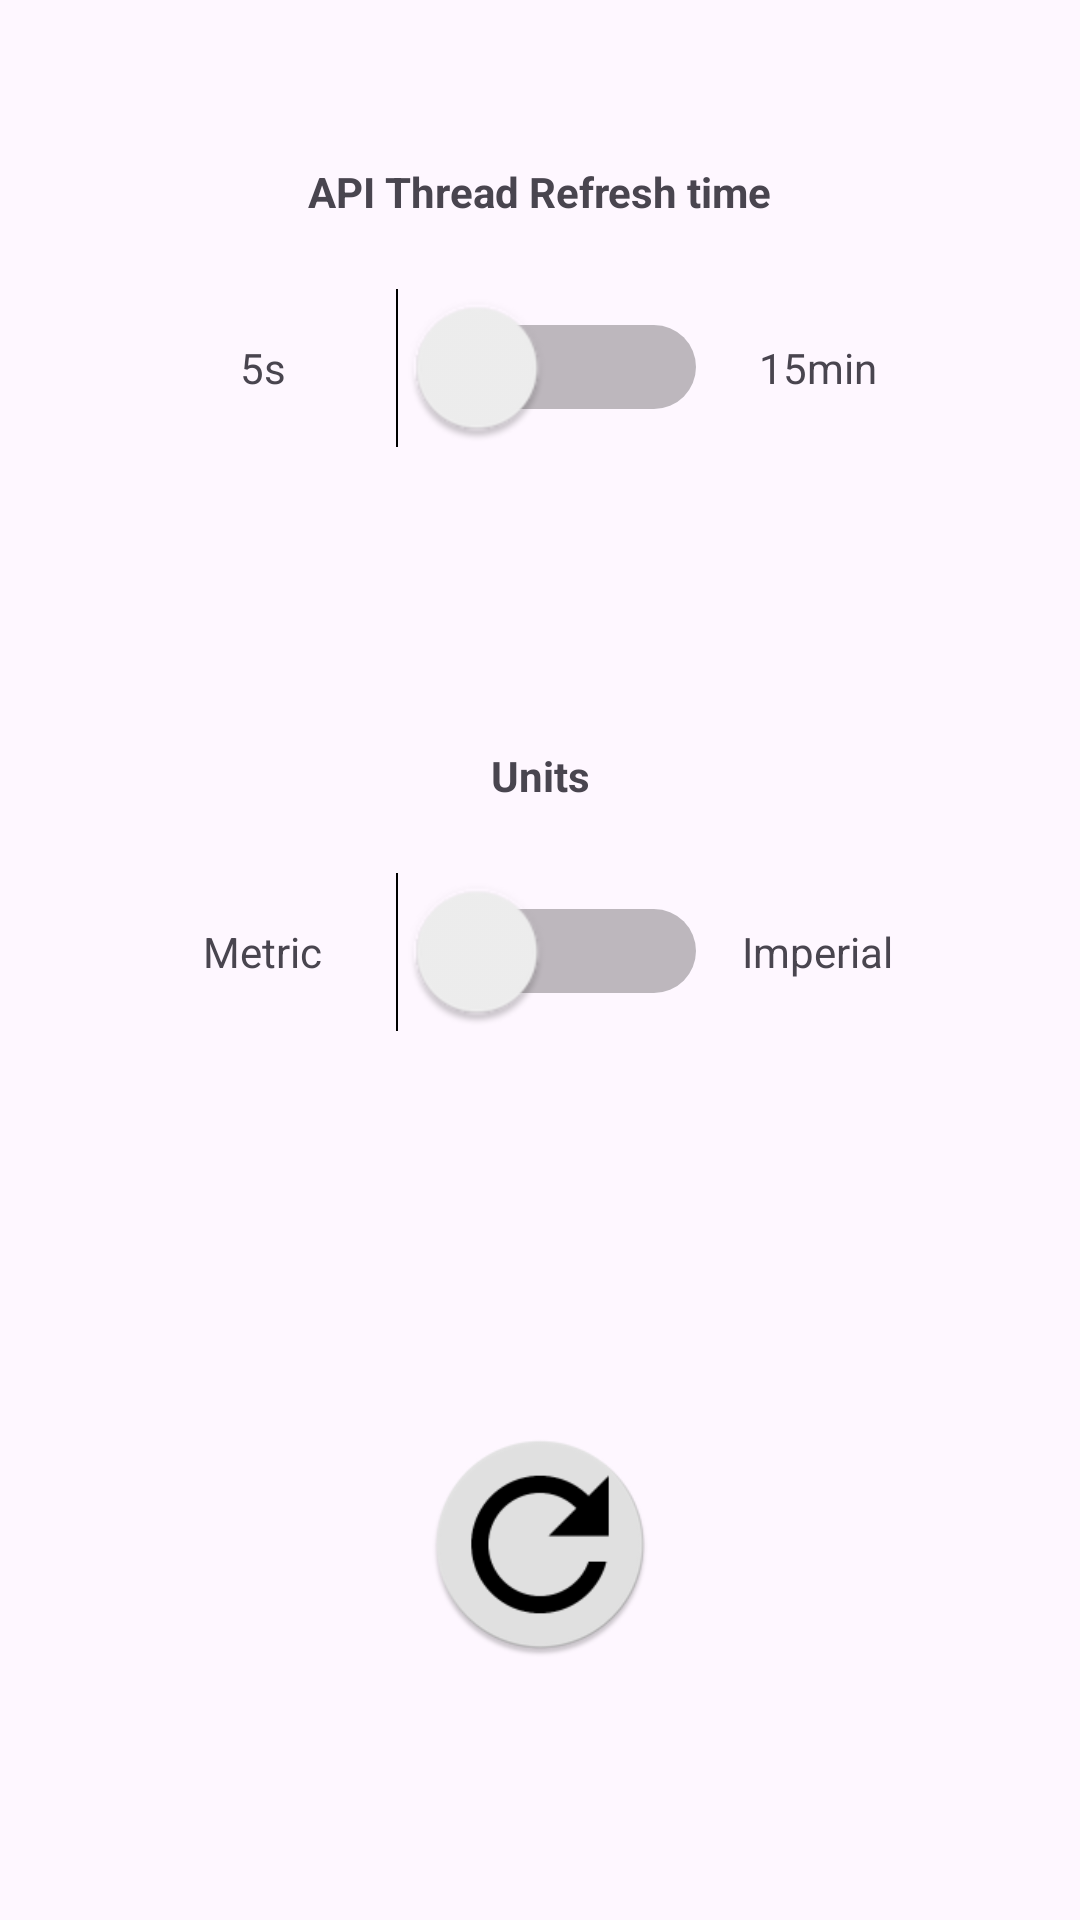

Write the Android layout XML for this screen, with the resource values it uses.
<!-- AndroidManifest.xml: application theme Theme.Weathermobileapp -->
<!-- res/layout/fragment_settings_main.xml -->
<?xml version="1.0" encoding="utf-8"?>
<androidx.constraintlayout.widget.ConstraintLayout xmlns:android="http://schemas.android.com/apk/res/android"
    xmlns:app="http://schemas.android.com/apk/res-auto"
    xmlns:tools="http://schemas.android.com/tools"
    android:layout_width="match_parent"
    android:layout_height="match_parent">

    <androidx.constraintlayout.widget.ConstraintLayout
        android:layout_width="0dp"
        android:layout_height="0dp"
        android:layout_margin="@dimen/fragment1Margin"
        app:layout_constraintBottom_toBottomOf="parent"
        app:layout_constraintEnd_toEndOf="parent"
        app:layout_constraintHorizontal_bias="0.0"
        app:layout_constraintStart_toStartOf="parent"
        app:layout_constraintTop_toTopOf="parent">

        <Switch
            android:id="@+id/unitSwitch"
            android:layout_width="60dp"
            android:layout_height="40dp"
            android:scaleX="2"
            android:scaleY="2"
            app:layout_constraintBottom_toTopOf="@+id/guideline3"
            app:layout_constraintEnd_toEndOf="parent"
            app:layout_constraintStart_toStartOf="parent"
            app:layout_constraintTop_toTopOf="@+id/guideline7" />

        <Switch
            android:id="@+id/apiSwitch"
            android:layout_width="60dp"
            android:layout_height="40dp"
            android:scaleX="2"
            android:scaleY="2"
            app:layout_constraintBottom_toTopOf="@+id/guideline7"
            app:layout_constraintEnd_toEndOf="parent"
            app:layout_constraintStart_toStartOf="parent"
            app:layout_constraintTop_toTopOf="parent" />

        <TextView
            android:id="@+id/textView3"
            android:layout_width="wrap_content"
            android:layout_height="wrap_content"
            android:text="API Thread Refresh time"
            android:textSize="@dimen/settingsFont"
            android:textStyle="bold"
            app:layout_constraintBottom_toTopOf="@+id/apiSwitch"
            app:layout_constraintEnd_toEndOf="parent"
            app:layout_constraintStart_toStartOf="parent"
            app:layout_constraintTop_toTopOf="parent" />

        <TextView
            android:id="@+id/textView7"
            android:layout_width="wrap_content"
            android:layout_height="wrap_content"
            android:text="Units"
            android:textSize="@dimen/settingsFont"
            android:textStyle="bold"
            app:layout_constraintBottom_toTopOf="@+id/unitSwitch"
            app:layout_constraintEnd_toEndOf="parent"
            app:layout_constraintStart_toStartOf="parent"
            app:layout_constraintTop_toTopOf="@+id/guideline7" />

        <TextView
            android:id="@+id/textView8"
            android:layout_width="wrap_content"
            android:layout_height="wrap_content"
            android:text="5s"
            android:textSize="@dimen/settingsFont"
            app:layout_constraintBottom_toTopOf="@+id/guideline7"
            app:layout_constraintEnd_toStartOf="@+id/apiSwitch"
            app:layout_constraintStart_toStartOf="parent"
            app:layout_constraintTop_toTopOf="parent" />

        <TextView
            android:id="@+id/textView9"
            android:layout_width="wrap_content"
            android:layout_height="wrap_content"
            android:text="15min"
            android:textSize="@dimen/settingsFont"
            app:layout_constraintBottom_toTopOf="@+id/guideline7"
            app:layout_constraintEnd_toEndOf="parent"
            app:layout_constraintStart_toEndOf="@+id/apiSwitch"
            app:layout_constraintTop_toTopOf="parent" />

        <TextView
            android:id="@+id/textView10"
            android:layout_width="wrap_content"
            android:layout_height="wrap_content"
            android:text="Metric"
            android:textSize="@dimen/settingsFont"
            app:layout_constraintBottom_toTopOf="@+id/guideline3"
            app:layout_constraintEnd_toStartOf="@+id/unitSwitch"
            app:layout_constraintStart_toStartOf="parent"
            app:layout_constraintTop_toTopOf="@+id/guideline7" />

        <TextView
            android:id="@+id/textView11"
            android:layout_width="wrap_content"
            android:layout_height="wrap_content"
            android:text="Imperial"
            android:textSize="@dimen/settingsFont"
            app:layout_constraintBottom_toTopOf="@+id/guideline3"
            app:layout_constraintEnd_toEndOf="parent"
            app:layout_constraintStart_toEndOf="@+id/unitSwitch"
            app:layout_constraintTop_toTopOf="@+id/guideline7" />

        <ImageView
            android:id="@+id/ivRefresh"
            android:layout_width="80dp"
            android:layout_height="75dp"
            app:layout_constraintBottom_toBottomOf="parent"
            app:layout_constraintEnd_toEndOf="parent"
            app:layout_constraintStart_toStartOf="parent"
            app:layout_constraintTop_toTopOf="@+id/guideline3"
            app:srcCompat="@mipmap/ic_refresh" />

        <androidx.constraintlayout.widget.Guideline
            android:id="@+id/guideline3"
            android:layout_width="wrap_content"
            android:layout_height="wrap_content"
            android:orientation="horizontal"
            app:layout_constraintGuide_percent="0.66" />

        <androidx.constraintlayout.widget.Guideline
            android:id="@+id/guideline7"
            android:layout_width="wrap_content"
            android:layout_height="wrap_content"
            android:orientation="horizontal"
            app:layout_constraintGuide_percent="0.33" />
    </androidx.constraintlayout.widget.ConstraintLayout>

</androidx.constraintlayout.widget.ConstraintLayout>
<!-- resources referenced by this layout -->
<resources>
  <dimen name="fragment1Margin">@dimen/fMargin</dimen>
  <dimen name="settingsFont">24sp</dimen>
  <!-- mipmap ic_refresh: png bitmap (mipmap-hdpi, 3342 bytes) -->
  <style name="Theme.Weathermobileapp" parent="Base.Theme.Weathermobileapp" />
  <dimen name="fMargin">25dp</dimen>
  <style name="Base.Theme.Weathermobileapp" parent="Theme.Material3.DayNight.NoActionBar">
          
          
      </style>
</resources>
